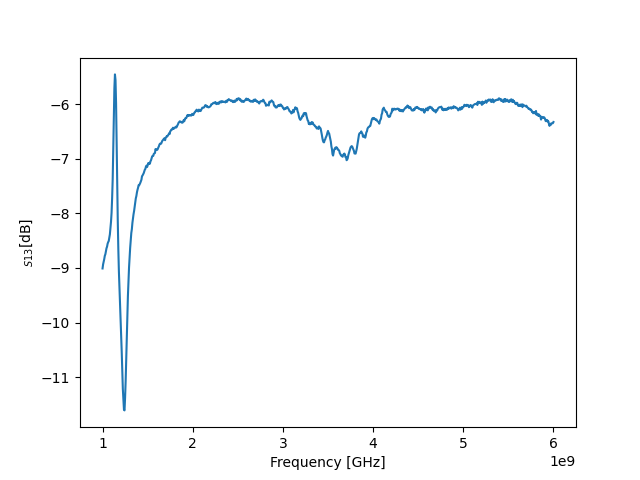

The data file committed next to this chart (first rows):
! FILETYPE CSV
! VERSION 1.0, 1
! TIMESTAMP Wednesday, 14 September 2022 01:31:19
! TIMEZONE (GMT+08:00) Kuala Lumpur, Singapore
! NAME Keysight Technologies
! MODEL N9917A
! SERIAL MY53105078
! FIRMWARE_VERSION A.08.16
! GPS_LATITUDE
! GPS_LONGITUDE
! GPS_TIMESTAMP 0001-01-01 00:00:00Z
! GPS_SECS_SINCE_LAST_READ 0
! CHECKSUM 2040137603
! CORRECTION1 ON U
! DATA Freq, S12
! FREQ UNIT Hz
! DATA UNIT dB
BEGIN
1000000000, -9.011
1006250000, -8.935
1012500000, -8.89
1018750000, -8.839
1025000000, -8.779
1031250000, -8.751
1037500000, -8.696
1043750000, -8.641
1050000000, -8.611
1056250000, -8.557
1062500000, -8.528
1068750000, -8.507
1075000000, -8.443
1081250000, -8.387
1087500000, -8.279
1093750000, -8.157
1100000000, -7.993
1106250000, -7.723
1112500000, -7.379
1118750000, -6.831
1125000000, -6.26
1131250000, -5.713
1137500000, -5.458
1143750000, -5.562
1150000000, -5.987
1156250000, -6.647
1162500000, -7.417
1168750000, -8.133
1175000000, -8.658
1181250000, -9.063
1187500000, -9.351
1193750000, -9.62
1200000000, -9.879
1206250000, -10.19
1212500000, -10.53
1218750000, -10.88
1225000000, -11.22
1231250000, -11.42
1237500000, -11.6
1243750000, -11.61
1250000000, -11.37
1256250000, -11.07
1262500000, -10.69
... 759 more rows
